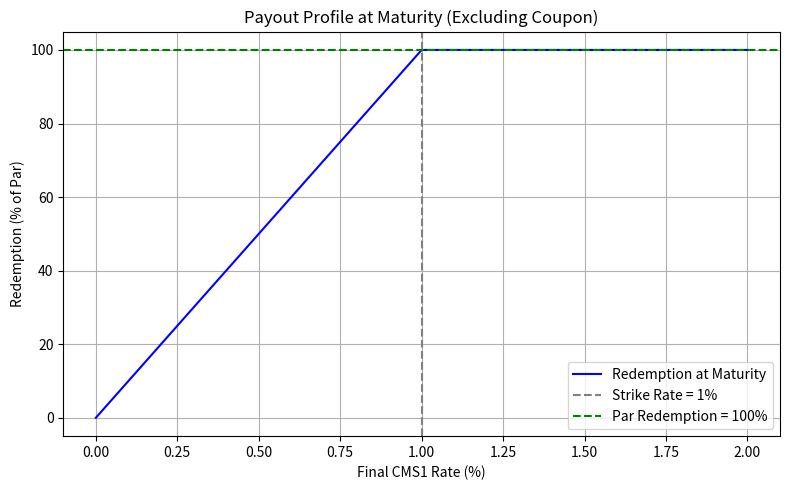

Generate this figure with matplotlib: (Note: this script raises an exception after producing the figure.)
import matplotlib.pyplot as plt
import numpy as np

# Define CMS rates from 0% to 2%
cms_rates = np.linspace(0, 0.02, 500)
strike = 0.01
calc_amount = 100  # Represent as % of par

# Calculate redemption
redemption = np.where(cms_rates >= strike, calc_amount, calc_amount * (cms_rates / strike))

# Plot
plt.figure(figsize=(8, 5))
plt.plot(cms_rates * 100, redemption, label='Redemption at Maturity', color='blue')
plt.axvline(x=1.0, color='grey', linestyle='--', label='Strike Rate = 1%')
plt.axhline(y=100, color='green', linestyle='--', label='Par Redemption = 100%')
plt.xlabel("Final CMS1 Rate (%)")
plt.ylabel("Redemption (% of Par)")
plt.title("Payout Profile at Maturity (Excluding Coupon)")
plt.legend()
plt.grid(True)
plt.tight_layout()
plt.savefig("/mnt/data/payout_profile.png")
plt.show()
